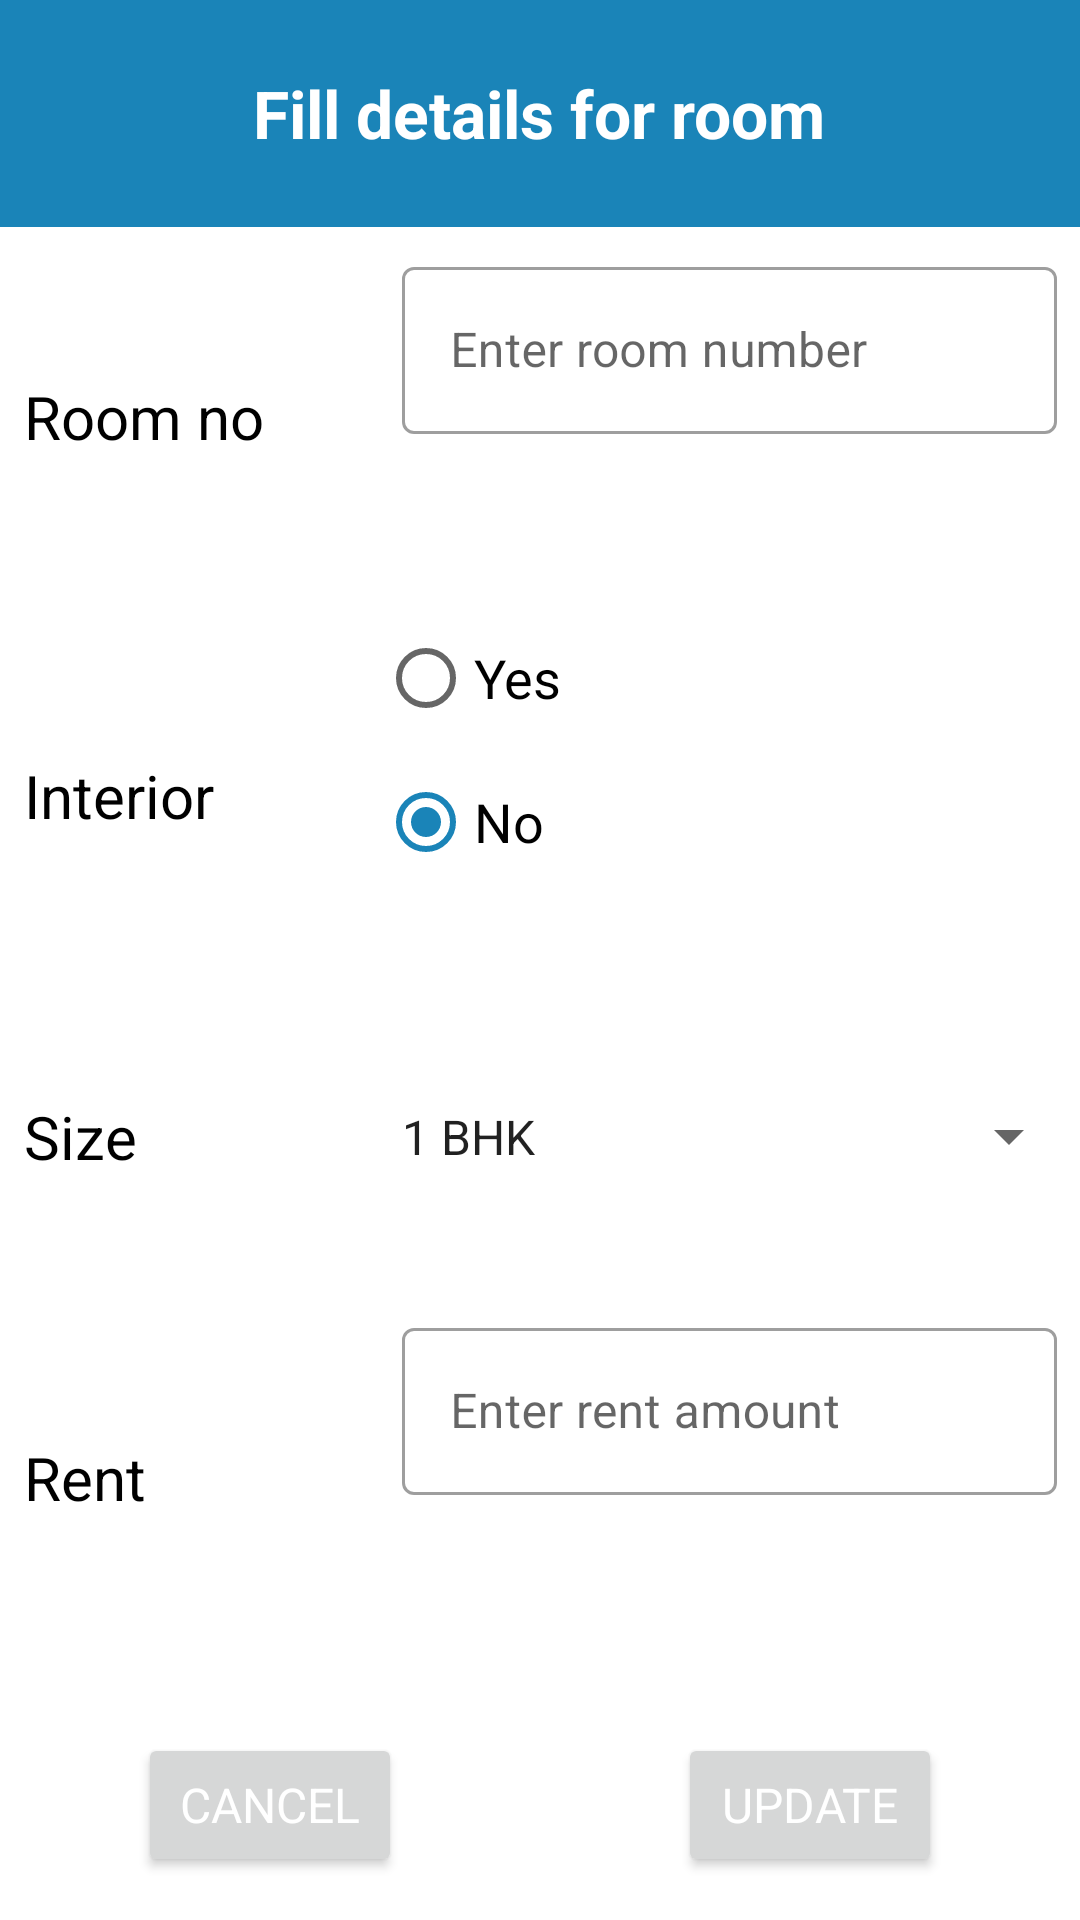

Write the Android layout XML for this screen, with the resource values it uses.
<!-- AndroidManifest.xml: application theme Theme.RentManagement -->
<!-- res/layout/room_data.xml -->
<?xml version="1.0" encoding="utf-8"?>
<LinearLayout xmlns:android="http://schemas.android.com/apk/res/android"
    android:layout_width="match_parent"
    android:layout_height="match_parent"
    xmlns:app="http://schemas.android.com/apk/res-auto"
   >



    <LinearLayout
        android:weightSum="1.25"
        android:orientation="vertical"
        android:layout_width="match_parent"
        android:layout_height="match_parent">


        <LinearLayout
            android:gravity="center"
            android:background="@color/purple_700"
            android:layout_weight="0.15"
            android:layout_width="match_parent"
            android:layout_height="0dp">

            <TextView
                android:textStyle="bold"
                android:textColor="@color/white"
                android:textSize="22sp"
                android:text="Fill details for room"
                android:layout_width="wrap_content"
                android:layout_height="wrap_content"/>

        </LinearLayout>

        <LinearLayout
            android:orientation="horizontal"
            android:weightSum="1"
            android:layout_weight="0.25"
            android:layout_width="match_parent"
            android:layout_height="0dp">


            <LinearLayout
                android:layout_weight="0.65"
                android:layout_width="match_parent"
                android:layout_height="match_parent">
                <TextView
                    android:textSize="20sp"
                    android:textColor="@color/black"
                    android:layout_marginLeft="8dp"
                    android:layout_gravity="center"
                    android:text="Room no"
                    android:layout_width="wrap_content"
                    android:layout_height="wrap_content"/>
            </LinearLayout>


            <LinearLayout
                android:layout_weight="0.35"
                android:layout_width="match_parent"
                android:layout_height="match_parent">
                <com.google.android.material.textfield.TextInputLayout

                    app:errorEnabled="true"
                    android:id="@+id/erno"
                    android:layout_margin="8dp"
                    style="@style/Widget.MaterialComponents.TextInputLayout.OutlinedBox"
                    android:layout_width="match_parent"
                    android:layout_height="wrap_content"
                    >

                    <com.google.android.material.textfield.TextInputEditText
                        android:inputType="text"
                        android:id="@+id/number"
                        android:layout_width="match_parent"
                        android:layout_height="wrap_content"
                        android:hint="Enter room number"

                        />
                </com.google.android.material.textfield.TextInputLayout>
            </LinearLayout>



        </LinearLayout>

        <LinearLayout
            android:orientation="horizontal"
            android:weightSum="1"
            android:layout_weight="0.25"
            android:layout_width="match_parent"
            android:layout_height="0dp">




            <LinearLayout

                android:layout_weight="0.65"
                android:layout_width="match_parent"
                android:layout_height="match_parent">

                <TextView
                    android:textSize="20sp"
                    android:textColor="@color/black"
                    android:layout_marginLeft="8dp"
                    android:layout_gravity="center"
                    android:text="Interior"
                    android:layout_width="wrap_content"
                    android:layout_height="wrap_content"/>

            </LinearLayout>

            <LinearLayout
                android:layout_weight="0.35"
                android:layout_width="match_parent"
                android:layout_height="match_parent">

                <FrameLayout
                    android:gravity="center_vertical"
                    android:layout_width="match_parent"
                    android:layout_height="match_parent">

                    <RadioGroup

                        android:id="@+id/radioGroup"
                        android:layout_width="match_parent"
                        android:layout_height="match_parent">



                        
                        <RadioButton
                            android:id="@+id/yes"
                            android:layout_width="wrap_content"
                            android:layout_height="wrap_content"

                            android:checked="false"
                            android:text="Yes"
                            android:textSize="18sp" />

                        
                        <RadioButton

                            android:layout_toEndOf="@+id/yes"
                            android:id="@+id/no"
                            android:layout_width="wrap_content"
                            android:layout_height="wrap_content"

                            android:checked="true"
                            android:text="No"
                            android:textSize="18sp" />









                    </RadioGroup>
                </FrameLayout>
            </LinearLayout>

        </LinearLayout>

        <LinearLayout
            android:orientation="horizontal"
            android:weightSum="1"
            android:layout_weight="0.2"
            android:layout_width="match_parent"
            android:layout_height="0dp">



            <LinearLayout
                android:layout_weight="0.65"
                android:layout_width="match_parent"
                android:layout_height="match_parent">
                <TextView
                    android:textSize="20sp"
                    android:textColor="@color/black"
                    android:layout_marginLeft="8dp"
                    android:layout_gravity="center"
                    android:text="Size"
                    android:layout_width="wrap_content"
                    android:layout_height="wrap_content"/>
            </LinearLayout>


            <LinearLayout
                android:layout_weight="0.35"
                android:layout_width="match_parent"
                android:layout_height="match_parent">

                <androidx.appcompat.widget.AppCompatSpinner
                    android:id="@+id/spinner"
                    android:layout_width="match_parent"
                    android:layout_height="match_parent"
                    android:drawSelectorOnTop="true"
                    android:entries="@array/size"/>

            </LinearLayout>

        </LinearLayout>

        <LinearLayout
            android:orientation="horizontal"
            android:weightSum="1"
            android:layout_weight="0.25"
            android:layout_width="match_parent"
            android:layout_height="0dp">


            <LinearLayout
                android:layout_weight="0.65"
                android:layout_width="match_parent"
                android:layout_height="match_parent">
                <TextView
                    android:textSize="20sp"
                    android:textColor="@color/black"
                    android:layout_marginLeft="8dp"
                    android:layout_gravity="center"
                    android:text="Rent"
                    android:layout_width="wrap_content"
                    android:layout_height="wrap_content"/>
            </LinearLayout>



            <LinearLayout
                android:layout_weight="0.35"
                android:layout_width="match_parent"
                android:layout_height="match_parent">
                <com.google.android.material.textfield.TextInputLayout

                    app:errorEnabled="true"
                    android:id="@+id/errent"
                    android:layout_margin="8dp"
                    style="@style/Widget.MaterialComponents.TextInputLayout.OutlinedBox"
                    android:layout_width="match_parent"
                    android:layout_height="wrap_content"
                    >

                    <com.google.android.material.textfield.TextInputEditText
                        android:inputType="number"
                        android:id="@+id/rent"
                        android:layout_width="match_parent"
                        android:layout_height="wrap_content"
                        android:hint="Enter rent amount"

                        />
                </com.google.android.material.textfield.TextInputLayout>
            </LinearLayout>

        </LinearLayout>

        <LinearLayout
            android:layout_marginTop="8dp"
            android:orientation="horizontal"
            android:weightSum="1"
            android:layout_weight="0.15"
            android:layout_width="match_parent"
            android:layout_height="0dp">


            <LinearLayout
                android:gravity="center"
                android:layout_weight="0.5"
                android:layout_width="match_parent"
                android:layout_height="match_parent">

                <Button

                    android:id="@+id/cancel"
                    android:textSize="16sp"
                    android:textColor="@color/white"


                    android:text="Cancel"
                    android:layout_width="wrap_content"
                    android:layout_height="wrap_content"/>

            </LinearLayout>


            <LinearLayout
                android:gravity="center"
                android:layout_weight="0.5"
                android:layout_width="match_parent"
                android:layout_height="match_parent">
                <Button

                    android:id="@+id/update"
                    android:textSize="16sp"
                    android:textColor="@color/white"


                    android:text="Update"
                    android:layout_width="wrap_content"
                    android:layout_height="wrap_content"/>

            </LinearLayout>

        </LinearLayout>

    </LinearLayout>





</LinearLayout>
<!-- resources referenced by this layout -->
<resources>
  <string-array name="size">
          <item>1 BHK</item>
          <item>2 BHK</item>
          <item>3 BHK</item>
          <item>4 BHK</item>
          <item>5 BHK</item>
          <item>Other</item>
      </string-array>
  <color name="black">#000000</color>
  <color name="purple_700">#1a84b8</color>
  <color name="white">#FFFFFFFF</color>
  <style name="Theme.RentManagement" parent="Base.Theme.RentManagement" />
  <style name="Base.Theme.RentManagement" parent="Theme.MaterialComponents.Light.NoActionBar">
          
          
  
          <item name="colorPrimary">@color/purple_500</item>
          <item name="colorPrimaryVariant">@color/purple_700</item>
          <item name="colorOnPrimary">@color/white</item>
          
          <item name="colorSecondary">@color/teal_200</item>
          <item name="colorSecondaryVariant">@color/teal_700</item>
          <item name="colorOnSecondary">@color/black</item>
          
          <item name="android:statusBarColor">?attr/colorPrimaryVariant</item>
          <item name="fontFamily">@font/aref_ruqaa</item>
          <item name="bottomSheetDialogTheme">@style/AppBottomSheetDialogTheme</item>
      </style>
  <color name="purple_500">#1a84b8</color>
  <color name="teal_200">#1a84b8</color>
  <color name="teal_700">#1a84b8</color>
  <style name="AppBottomSheetDialogTheme" parent="Theme.Design.Light.BottomSheetDialog">
          <item name="bottomSheetStyle">@style/AppModalStyle</item>
      </style>
  <style name="AppModalStyle" parent="Widget.Design.BottomSheet.Modal">
          <item name="android:background">@drawable/rounded_dialog</item>
      </style>
</resources>
